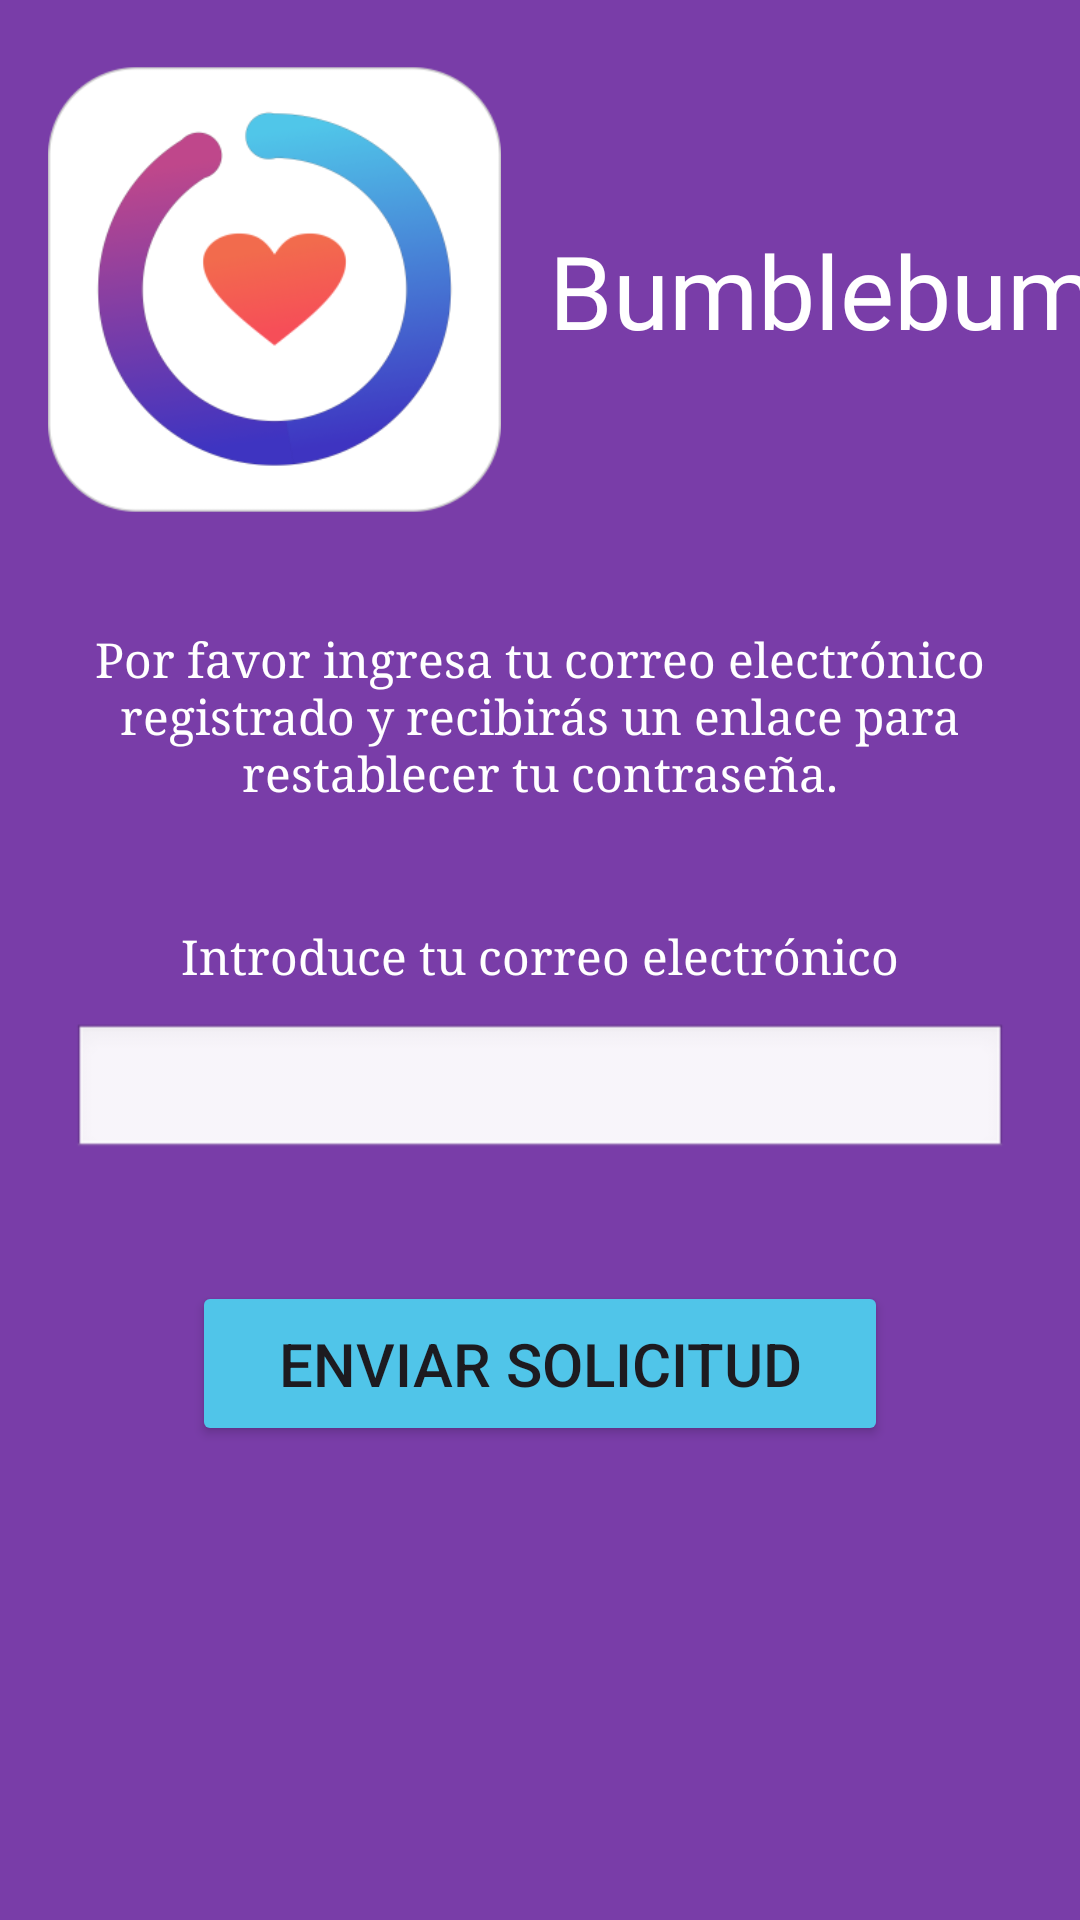

Reconstruct the res/layout file that produces this screen, plus the resources it refers to.
<!-- AndroidManifest.xml: application theme Theme.Citas2 -->
<!-- res/layout/activity_recuperation.xml -->
<?xml version="1.0" encoding="utf-8"?>
<androidx.constraintlayout.widget.ConstraintLayout xmlns:android="http://schemas.android.com/apk/res/android"
    xmlns:app="http://schemas.android.com/apk/res-auto"
    xmlns:tools="http://schemas.android.com/tools"
    android:layout_width="match_parent"
    android:layout_height="match_parent"
    android:background="@color/purple"
    tools:context=".LoginActivity">

    <ImageView
        android:id="@+id/logo"
        android:layout_width="151dp"
        android:layout_height="161dp"
        app:srcCompat="@mipmap/ic_launcher_foreground"
        app:layout_constraintTop_toTopOf="parent"
        app:layout_constraintStart_toStartOf="parent"
        app:layout_constraintEnd_toStartOf="@id/nombreApp"
        android:layout_margin="16dp"/>

    <TextView
        android:id="@+id/nombreApp"
        android:layout_width="wrap_content"
        android:layout_height="wrap_content"
        android:fontFamily="@font/aclonica"
        android:text="Bumblebum"
        android:textColor="@color/white"
        android:textSize="34sp"
        app:layout_constraintTop_toTopOf="@id/logo"
        app:layout_constraintBottom_toBottomOf="@id/logo"
        app:layout_constraintStart_toEndOf="@id/logo"
        android:layout_marginStart="16dp"/>

    
    <TextView
        android:id="@+id/instructivo"
        android:layout_width="0dp"
        android:layout_height="wrap_content"
        android:fontFamily="serif"
        android:gravity="center"
        android:text="Por favor ingresa tu correo electrónico registrado y recibirás un enlace para restablecer tu contraseña."
        android:textColor="@color/white"
        android:textSize="16sp"
        android:layout_marginTop="32dp"
        android:layout_marginHorizontal="24dp"
        app:layout_constraintTop_toBottomOf="@id/logo"
        app:layout_constraintStart_toStartOf="parent"
        app:layout_constraintEnd_toEndOf="parent"/>

    <TextView
        android:id="@+id/correo"
        android:layout_width="0dp"
        android:layout_height="wrap_content"
        android:fontFamily="serif"
        android:gravity="center"
        android:text="Introduce tu correo electrónico"
        android:textColor="@color/white"
        android:textSize="16sp"
        android:layout_marginTop="40dp"
        app:layout_constraintTop_toBottomOf="@id/instructivo"
        app:layout_constraintStart_toStartOf="parent"
        app:layout_constraintEnd_toEndOf="parent"/>

    <EditText
        android:id="@+id/etCorreo"
        android:layout_width="0dp"
        android:layout_height="46dp"
        android:background="@android:drawable/edit_text"
        android:inputType="textEmailAddress"
        android:padding="12dp"
        android:layout_marginHorizontal="24dp"
        android:layout_marginTop="12dp"
        app:layout_constraintTop_toBottomOf="@id/correo"
        app:layout_constraintStart_toStartOf="parent"
        app:layout_constraintEnd_toEndOf="parent"/>

    <Button
        android:id="@+id/solicitud"
        android:layout_width="0dp"
        android:layout_height="55dp"
        android:backgroundTint="@color/blue1"
        android:text="Enviar solicitud"
        android:textSize="20sp"
        android:layout_marginTop="40dp"
        android:layout_marginHorizontal="64dp"
        app:layout_constraintTop_toBottomOf="@id/etCorreo"
        app:layout_constraintStart_toStartOf="parent"
        app:layout_constraintEnd_toEndOf="parent"/>

</androidx.constraintlayout.widget.ConstraintLayout>
<!-- resources referenced by this layout -->
<resources>
  <color name="blue1">#50C5E9</color>
  <color name="purple">#793DA8</color>
  <color name="white">#FFFFFF</color>
  <!-- mipmap ic_launcher_foreground: webp bitmap (mipmap-hdpi, 7034 bytes) -->
  <style name="Theme.Citas2" parent="Base.Theme.Citas2" />
  <style name="Base.Theme.Citas2" parent="Theme.Material3.DayNight.NoActionBar">
          
          
      </style>
</resources>
